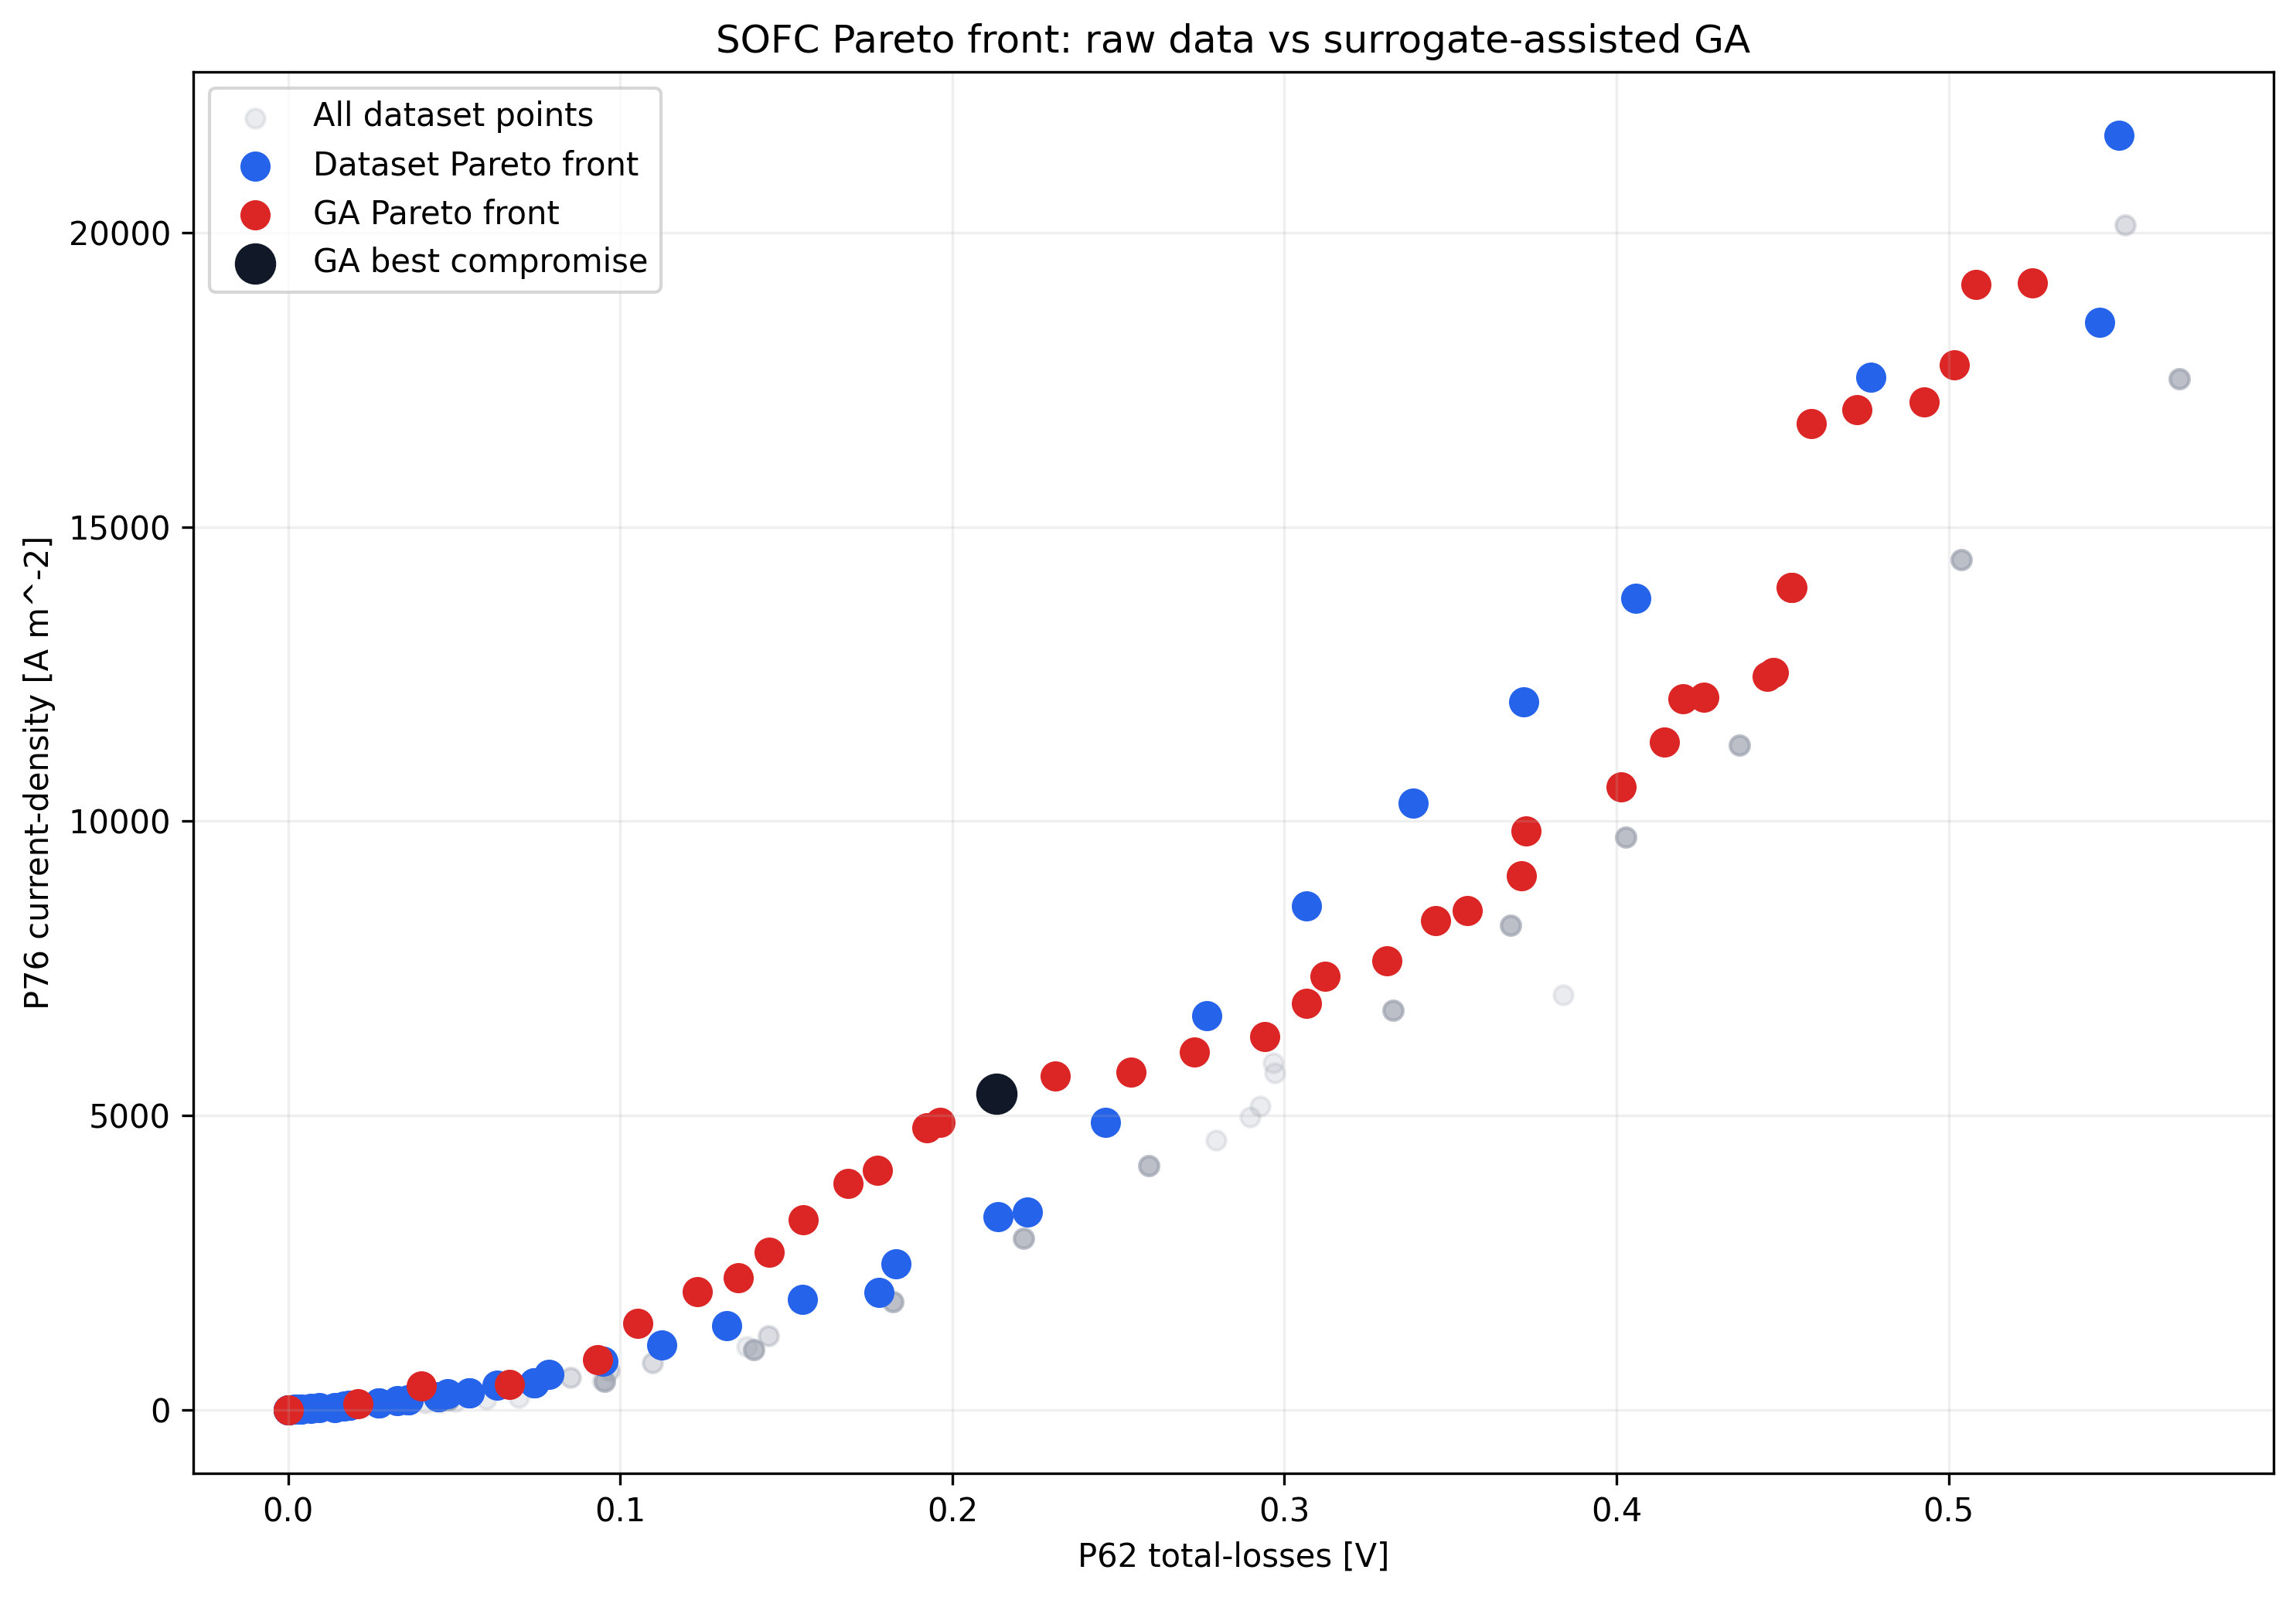

Data behind this chart, as committed beside it:
P27, P46, P47, P52, predicted_P76, predicted_P62, rank, crowding, distance_to_ideal, nearest_source_file, nearest_name, nearest_dataset_P76, nearest_dataset_P62, feature_distance_to_dataset
0.6101, 6.815, 988.2, 885, 5366, 0.2134, 0, 0.1073, 0.8264, calc1.csv, DP 10, 546.5, 0.08496, 0.3602
0.6538, 4.97, 581.7, 878.4, 5670, 0.2311, 0, 0.09634, 0.83, Расчет 5 200.csv, DP 8, 4977, 0.2895, 0.3239
0.6416, 5.096, 605.2, 872.1, 4882, 0.1963, 0, 0.0702, 0.8335, calc1.csv, DP 9, 449.9, 0.0742, 0.3408
0.6624, 5.108, 927.7, 860.4, 4786, 0.1924, 0, 0.07809, 0.8347, calc1.csv, DP 9, 449.9, 0.0742, 0.2476
0.6369, 4.071, 681.4, 918.8, 5740, 0.2537, 0, 0.1006, 0.8506, Расчет 3 333.csv, DP 8, 5159, 0.2927, 0.282
0.5858, 1.443, 945.4, 1064, 7362, 0.3122, 0, 0.08328, 0.8555, Расчет 1 1000.csv, DP 8, 6694, 0.2766, 0.2312
0.6992, 5.048, 1190, 877.6, 4074, 0.1775, 0, 0.09458, 0.8566, j-cell-40x40-xchem2t-dp-params-3.csv, DP 8, 365.9, 0.06411, 0.299
0.6405, 4.892, 520.6, 897.4, 6074, 0.2728, 0, 0.1077, 0.8578, Расчет 5 200.csv, DP 8, 4977, 0.2895, 0.2769
0.483, 1.923, 1293, 1035, 9840, 0.3728, 0, 0.1362, 0.8602, Расчет 1 1000.csv, DP 9, 8554, 0.3067, 0.3379
0.6647, 6.806, 1021, 846.7, 3845, 0.1686, 0, 0.08665, 0.8612, calc1.csv, DP 9, 449.9, 0.0742, 0.2939
0.5846, 2.576, 784.5, 1068, 6911, 0.3067, 0, 0.08822, 0.8656, Расчет 1 1000.csv, DP 8, 6694, 0.2766, 0.3119
0.5507, 2.478, 1050, 1030, 8313, 0.3455, 0, 0.09077, 0.8675, Расчет 1 1000.csv, DP 9, 8554, 0.3067, 0.2675
0.5757, 2.086, 1061, 857.2, 7624, 0.3309, 0, 0.1131, 0.8711, Расчет 1 1000.csv, DP 11, 12029, 0.3721, 0.1378
0.6549, 3.9, 880.6, 896, 6334, 0.2941, 0, 0.1082, 0.8724, Расчет 1 1000.csv, DP 10, 10304, 0.3387, 0.3404
0.5908, 2.874, 1617, 871.2, 8480, 0.3551, 0, 0.08895, 0.8759, Расчет 2 2000.csv, DP 8, 5897, 0.2966, 0.3741
0.3937, 1.146, 915.8, 983.4, 12081, 0.4199, 0, 0.0619, 0.8804, Расчет 1 1000.csv, DP 10, 10304, 0.3387, 0.3125
0.5516, 2.467, 898.7, 923.2, 9070, 0.3714, 0, 0.1048, 0.8814, Расчет 1 1000.csv, DP 10, 10304, 0.3387, 0.1834
0.3323, 1.197, 655.7, 1043, 16749, 0.4587, 0, 0.1947, 0.8822, Расчет 1 1000.csv, DP 10, 10304, 0.3387, 0.4843
0.6913, 4.465, 967.3, 854.3, 3229, 0.1551, 0, 0.1062, 0.8822, j-cell-40x40-xchem2t-dp-params-3.csv, DP 8, 365.9, 0.06411, 0.2389
0.481, 2.303, 1381, 898.9, 10588, 0.4013, 0, 0.1579, 0.8851, Расчет 1 1000.csv, DP 11, 12029, 0.3721, 0.2676
0.5137, 1.812, 1167, 821.3, 11348, 0.4144, 0, 0.1134, 0.8879, Расчет 1 1000.csv, DP 12, 13783, 0.4059, 0.1295
0.441, 1.361, 1151, 967, 12099, 0.4263, 0, 0.06831, 0.8911, Расчет 1 1000.csv, DP 10, 10304, 0.3387, 0.2525
0.4027, 2.006, 1211, 713.5, 13970, 0.4525, 0, 0.08568, 0.9028, Расчет 1 1000.csv, DP 13, 17547, 0.4766, 0.1622
0.3857, 2.062, 1219, 713.5, 13970, 0.4528, 0, 0.157, 0.9033, Расчет 1 1000.csv, DP 13, 17547, 0.4766, 0.1705
0.7336, 6.463, 1007, 865.4, 2672, 0.145, 0, 0.08843, 0.9036, calc1.csv, DP 7, 291.7, 0.05449, 0.303
0.3343, 2.004, 734.8, 1040, 16988, 0.4723, 0, 0.08415, 0.9061, Расчет 1 1000.csv, DP 10, 10304, 0.3387, 0.4774
0.4206, 1.0, 1269, 890.1, 12463, 0.4453, 0, 0.06241, 0.9168, Расчет 1 1000.csv, DP 12, 13783, 0.4059, 0.219
0.4483, 1.816, 1272, 848.9, 12532, 0.4472, 0, 0.09238, 0.9188, Расчет 1 1000.csv, DP 12, 13783, 0.4059, 0.1868
0.7109, 5.117, 669.1, 839.1, 2249, 0.1356, 0, 0.07659, 0.9195, j-cell-40x40-xchem2t-dp-params-3.csv, DP 8, 365.9, 0.06411, 0.2634
0.7364, 4.566, 1163, 851, 2001, 0.1232, 0, 0.09829, 0.9257, calc1.csv, DP 7, 291.7, 0.05449, 0.2444
0.3123, 2.759, 1012, 885, 17123, 0.4926, 0, 0.09587, 0.9437, Расчет 1 1000.csv, DP 12, 13783, 0.4059, 0.3387
0.771, 4.822, 1003, 829.2, 1467, 0.1054, 0, 0.1167, 0.9449, calc1.csv, DP 7, 291.7, 0.05449, 0.1783
0.3405, 1.847, 1541, 711.1, 17754, 0.5016, 0, 0.1341, 0.9577, Расчет 1 1000.csv, DP 13, 17547, 0.4766, 0.3132
0.3363, 3.573, 637, 977.5, 19125, 0.5082, 0, 0.1178, 0.9673, Расчет 1 1000.csv, DP 11, 12029, 0.3721, 0.4971
0.7502, 4.809, 952.3, 808.3, 855.8, 0.09328, 0, 0.1277, 0.9717, calc1.csv, DP 7, 291.7, 0.05449, 0.1329
0.7705, 5.503, 1037, 658.6, 404.3, 0.04009, 0, 0.1041, 0.9819, calc1.csv, DP 7, 291.7, 0.05449, 0.2121
0.8309, 4.219, 1111, 837.7, 435.2, 0.06662, 0, 0.1248, 0.9855, calc1.csv, DP 5, 166.4, 0.03618, 0.2217
0.8766, 4.602, 1231, 722.4, 105.4, 0.02096, 0, 0.09742, 0.9953, calc1.csv, DP 4, 114.2, 0.02727, 0.1465
1.05, 1.0, 1000, 1073, 0.001136, 9.90335012259829e-10, 0, inf, 1.0, Расчет 1 1000.csv, DP 0, 0.006954, 6.188663417999852e-09, 0.0
0.3357, 3.247, 1120, 808.2, 19145, 0.5253, 0, inf, 1.0, calc1.csv, DP 14, 20126, 0.5532, 0.2464
